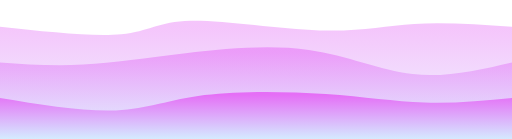
t = 0.00 s
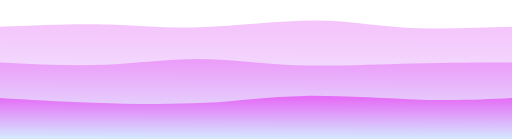
t = 0.75 s
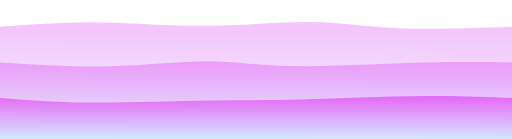
t = 1.25 s
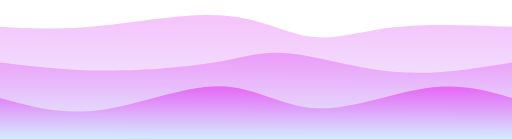
t = 2.00 s
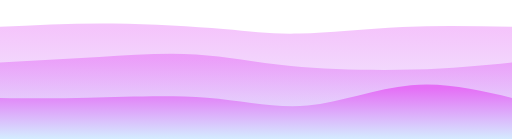
t = 2.75 s
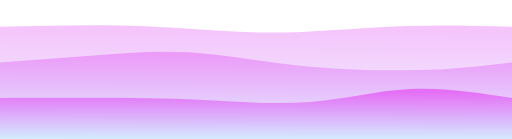
t = 3.25 s

The animated SVG that drew these frames (rendered in a browser with its animation timeline set to each time). Animation: 3 CSS @keyframes rules; one cycle of 4.00 s, repeats indefinitely.

<svg width="100%" height="100%" id="svg" viewBox="0 0 1440 390" xmlns="http://www.w3.org/2000/svg" class="transition duration-300 ease-in-out delay-150"><style>
          .path-0{
            animation:pathAnim-0 4s;
            animation-timing-function: linear;
            animation-iteration-count: infinite;
          }
          @keyframes pathAnim-0{
            0%{
              d: path("M 0,400 L 0,75 C 131.32057416267943,89.1531100478469 262.64114832535887,103.30622009569377 341,96 C 419.35885167464113,88.69377990430623 444.75598086124387,59.928229665071775 536,58 C 627.2440191387561,56.071770334928225 784.3349282296653,80.98086124401915 898,85 C 1011.6650717703347,89.01913875598085 1081.9043062200956,72.14832535885168 1165,67 C 1248.0956937799044,61.85167464114833 1344.0478468899523,68.42583732057416 1440,75 L 1440,400 L 0,400 Z");
            }
            25%{
              d: path("M 0,400 L 0,75 C 95.0909090909091,64.33971291866028 190.1818181818182,53.679425837320565 284,59 C 377.8181818181818,64.32057416267943 470.36363636363626,85.622009569378 573,82 C 675.6363636363637,78.377990430622 788.3636363636365,49.83253588516747 877,48 C 965.6363636363635,46.16746411483253 1030.1818181818182,71.04784688995215 1120,80 C 1209.8181818181818,88.95215311004785 1324.909090909091,81.97607655502392 1440,75 L 1440,400 L 0,400 Z");
            }
            50%{
              d: path("M 0,400 L 0,75 C 82.30622009569379,79.58373205741627 164.61244019138758,84.16746411483254 275,73 C 385.3875598086124,61.83253588516747 523.8564593301435,34.91387559808613 629,43 C 734.1435406698565,51.08612440191387 805.9617224880384,94.17703349282297 876,103 C 946.0382775119616,111.82296650717703 1014.2966507177034,86.377990430622 1108,76 C 1201.7033492822966,65.622009569378 1320.8516746411483,70.311004784689 1440,75 L 1440,400 L 0,400 Z");
            }
            75%{
              d: path("M 0,400 L 0,75 C 110.46889952153111,66.45454545454545 220.93779904306223,57.90909090909091 331,63 C 441.0622009569378,68.0909090909091 550.7177033492823,86.81818181818181 628,94 C 705.2822966507177,101.18181818181819 750.1913875598087,96.81818181818184 832,91 C 913.8086124401913,85.18181818181816 1032.5167464114832,77.9090909090909 1140,75 C 1247.4832535885168,72.0909090909091 1343.7416267942585,73.54545454545455 1440,75 L 1440,400 L 0,400 Z");
            }
            100%{
              d: path("M 0,400 L 0,75 C 131.32057416267943,89.1531100478469 262.64114832535887,103.30622009569377 341,96 C 419.35885167464113,88.69377990430623 444.75598086124387,59.928229665071775 536,58 C 627.2440191387561,56.071770334928225 784.3349282296653,80.98086124401915 898,85 C 1011.6650717703347,89.01913875598085 1081.9043062200956,72.14832535885168 1165,67 C 1248.0956937799044,61.85167464114833 1344.0478468899523,68.42583732057416 1440,75 L 1440,400 L 0,400 Z");
            }
          }</style><defs><linearGradient id="gradient" x1="51%" y1="0%" x2="49%" y2="100%"><stop offset="5%" stop-color="#e56ef6"></stop><stop offset="95%" stop-color="#d4edff"></stop></linearGradient></defs><path d="M 0,400 L 0,75 C 131.32057416267943,89.1531100478469 262.64114832535887,103.30622009569377 341,96 C 419.35885167464113,88.69377990430623 444.75598086124387,59.928229665071775 536,58 C 627.2440191387561,56.071770334928225 784.3349282296653,80.98086124401915 898,85 C 1011.6650717703347,89.01913875598085 1081.9043062200956,72.14832535885168 1165,67 C 1248.0956937799044,61.85167464114833 1344.0478468899523,68.42583732057416 1440,75 L 1440,400 L 0,400 Z" stroke="none" stroke-width="0" fill="url(#gradient)" fill-opacity="0.4" class="transition-all duration-300 ease-in-out delay-150 path-0"></path><style>
          .path-1{
            animation:pathAnim-1 4s;
            animation-timing-function: linear;
            animation-iteration-count: infinite;
          }
          @keyframes pathAnim-1{
            0%{
              d: path("M 0,400 L 0,175 C 74.91866028708134,180.2918660287081 149.83732057416267,185.58373205741626 234,181 C 318.1626794258373,176.41626794258374 411.56937799043067,161.95693779904306 522,149 C 632.4306220095693,136.04306220095694 759.8851674641147,124.58851674641147 869,140 C 978.1148325358853,155.41148325358853 1068.88995215311,197.688995215311 1161,208 C 1253.11004784689,218.311004784689 1346.5550239234449,196.6555023923445 1440,175 L 1440,400 L 0,400 Z");
            }
            25%{
              d: path("M 0,400 L 0,175 C 108.43062200956936,180.23444976076556 216.86124401913872,185.4688995215311 313,182 C 409.1387559808613,178.5311004784689 492.9856459330143,166.35885167464113 569,171 C 645.0143540669857,175.64114832535887 713.1961722488038,197.0956937799043 814,197 C 914.8038277511962,196.9043062200957 1048.2296650717703,175.25837320574163 1158,168 C 1267.7703349282297,160.74162679425837 1353.8851674641148,167.87081339712918 1440,175 L 1440,400 L 0,400 Z");
            }
            50%{
              d: path("M 0,400 L 0,175 C 94.49760765550238,186.2535885167464 188.99521531100476,197.5071770334928 297,198 C 405.00478468899524,198.4928229665072 526.5167464114833,188.2248803827751 610,174 C 693.4832535885167,159.7751196172249 738.9377990430622,141.5933014354067 817,150 C 895.0622009569378,158.4066985645933 1005.7320574162679,193.40191387559807 1115,202 C 1224.267942583732,210.59808612440193 1332.1339712918661,192.79904306220095 1440,175 L 1440,400 L 0,400 Z");
            }
            75%{
              d: path("M 0,400 L 0,175 C 92.31578947368419,164.82775119617224 184.63157894736838,154.6555023923445 273,147 C 361.3684210526316,139.3444976076555 445.78947368421063,134.20574162679426 532,146 C 618.2105263157894,157.79425837320574 706.2105263157894,186.5215311004785 819,197 C 931.7894736842106,207.4784688995215 1069.3684210526314,199.70813397129183 1177,193 C 1284.6315789473686,186.29186602870817 1362.3157894736842,180.64593301435409 1440,175 L 1440,400 L 0,400 Z");
            }
            100%{
              d: path("M 0,400 L 0,175 C 74.91866028708134,180.2918660287081 149.83732057416267,185.58373205741626 234,181 C 318.1626794258373,176.41626794258374 411.56937799043067,161.95693779904306 522,149 C 632.4306220095693,136.04306220095694 759.8851674641147,124.58851674641147 869,140 C 978.1148325358853,155.41148325358853 1068.88995215311,197.688995215311 1161,208 C 1253.11004784689,218.311004784689 1346.5550239234449,196.6555023923445 1440,175 L 1440,400 L 0,400 Z");
            }
          }</style><defs><linearGradient id="gradient" x1="51%" y1="0%" x2="49%" y2="100%"><stop offset="5%" stop-color="#e56ef6"></stop><stop offset="95%" stop-color="#d4edff"></stop></linearGradient></defs><path d="M 0,400 L 0,175 C 74.91866028708134,180.2918660287081 149.83732057416267,185.58373205741626 234,181 C 318.1626794258373,176.41626794258374 411.56937799043067,161.95693779904306 522,149 C 632.4306220095693,136.04306220095694 759.8851674641147,124.58851674641147 869,140 C 978.1148325358853,155.41148325358853 1068.88995215311,197.688995215311 1161,208 C 1253.11004784689,218.311004784689 1346.5550239234449,196.6555023923445 1440,175 L 1440,400 L 0,400 Z" stroke="none" stroke-width="0" fill="url(#gradient)" fill-opacity="0.53" class="transition-all duration-300 ease-in-out delay-150 path-1"></path><style>
          .path-2{
            animation:pathAnim-2 4s;
            animation-timing-function: linear;
            animation-iteration-count: infinite;
          }
          @keyframes pathAnim-2{
            0%{
              d: path("M 0,400 L 0,275 C 118.10526315789477,294.35885167464113 236.21052631578954,313.71770334928226 326,310 C 415.78947368421046,306.28229665071774 477.26315789473676,279.4880382775119 575,267 C 672.7368421052632,254.51196172248805 806.7368421052631,256.3301435406699 916,264 C 1025.2631578947369,271.6698564593301 1109.7894736842104,285.1913875598086 1193,288 C 1276.2105263157896,290.8086124401914 1358.1052631578948,282.9043062200957 1440,275 L 1440,400 L 0,400 Z");
            }
            25%{
              d: path("M 0,400 L 0,275 C 69.44497607655504,275.0287081339713 138.88995215311007,275.0574162679426 241,281 C 343.1100478468899,286.9425837320574 477.88516746411483,298.799043062201 576,296 C 674.1148325358852,293.200956937799 735.5693779904307,275.74641148325355 836,271 C 936.4306220095693,266.25358851674645 1075.8373205741627,274.2153110047847 1183,277 C 1290.1626794258373,279.7846889952153 1365.0813397129186,277.3923444976076 1440,275 L 1440,400 L 0,400 Z");
            }
            50%{
              d: path("M 0,400 L 0,275 C 87.81818181818178,299.3349282296651 175.63636363636357,323.66985645933016 283,309 C 390.36363636363643,294.33014354066984 517.2727272727274,240.65550239234452 618,242 C 718.7272727272726,243.34449760765548 793.2727272727271,299.7081339712919 890,304 C 986.7272727272729,308.2918660287081 1105.6363636363637,260.511961722488 1201,247 C 1296.3636363636363,233.48803827751198 1368.181818181818,254.244019138756 1440,275 L 1440,400 L 0,400 Z");
            }
            75%{
              d: path("M 0,400 L 0,275 C 69.91387559808612,268.22488038277515 139.82775119617224,261.44976076555025 238,263 C 336.17224880382776,264.55023923444975 462.6028708133972,274.42583732057415 570,285 C 677.3971291866028,295.57416267942585 765.7607655502393,306.8468899521531 857,294 C 948.2392344497607,281.1531100478469 1042.3540669856459,244.1866028708134 1140,237 C 1237.6459330143541,229.8133971291866 1338.8229665071772,252.40669856459328 1440,275 L 1440,400 L 0,400 Z");
            }
            100%{
              d: path("M 0,400 L 0,275 C 118.10526315789477,294.35885167464113 236.21052631578954,313.71770334928226 326,310 C 415.78947368421046,306.28229665071774 477.26315789473676,279.4880382775119 575,267 C 672.7368421052632,254.51196172248805 806.7368421052631,256.3301435406699 916,264 C 1025.2631578947369,271.6698564593301 1109.7894736842104,285.1913875598086 1193,288 C 1276.2105263157896,290.8086124401914 1358.1052631578948,282.9043062200957 1440,275 L 1440,400 L 0,400 Z");
            }
          }</style><defs><linearGradient id="gradient" x1="51%" y1="0%" x2="49%" y2="100%"><stop offset="5%" stop-color="#e56ef6"></stop><stop offset="95%" stop-color="#d4edff"></stop></linearGradient></defs><path d="M 0,400 L 0,275 C 118.10526315789477,294.35885167464113 236.21052631578954,313.71770334928226 326,310 C 415.78947368421046,306.28229665071774 477.26315789473676,279.4880382775119 575,267 C 672.7368421052632,254.51196172248805 806.7368421052631,256.3301435406699 916,264 C 1025.2631578947369,271.6698564593301 1109.7894736842104,285.1913875598086 1193,288 C 1276.2105263157896,290.8086124401914 1358.1052631578948,282.9043062200957 1440,275 L 1440,400 L 0,400 Z" stroke="none" stroke-width="0" fill="url(#gradient)" fill-opacity="1" class="transition-all duration-300 ease-in-out delay-150 path-2"></path></svg>
